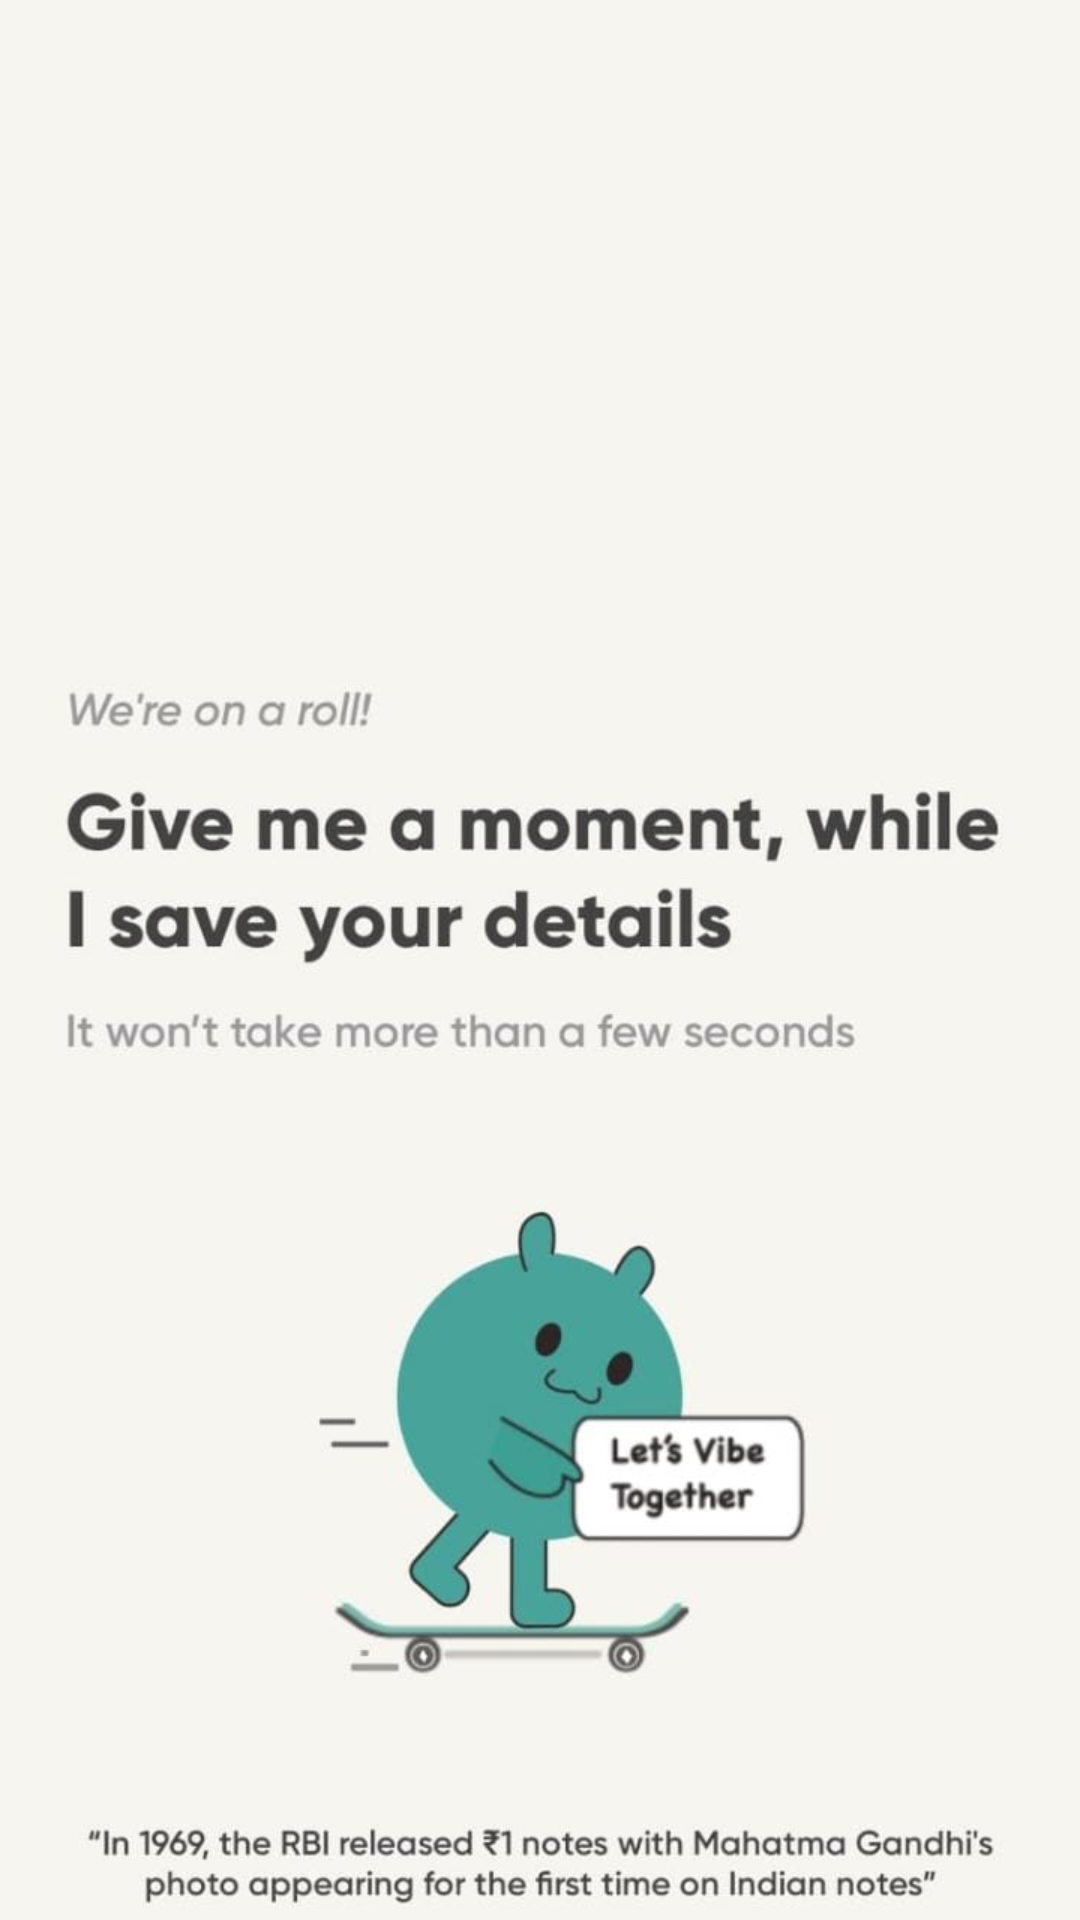

Here is an Android app screen rendered from its layout file. Give the layout XML and the strings, colors and styles it references.
<!-- AndroidManifest.xml: application theme Theme.MyProject -->
<!-- res/layout/activity_waiting_pg.xml -->
<?xml version="1.0" encoding="utf-8"?>
<androidx.constraintlayout.widget.ConstraintLayout xmlns:android="http://schemas.android.com/apk/res/android"
    xmlns:app="http://schemas.android.com/apk/res-auto"
    xmlns:tools="http://schemas.android.com/tools"
    android:layout_width="match_parent"
    android:layout_height="match_parent"
    tools:context=".waiting_pg"
    android:background="@color/bg">

    <ImageView
        android:id="@+id/image"
        app:layout_constraintTop_toTopOf="parent"
        app:layout_constraintStart_toStartOf="parent"
        android:layout_width="wrap_content"
        android:layout_height="wrap_content"
        android:src="@drawable/waiting_pg"


        />

</androidx.constraintlayout.widget.ConstraintLayout>
<!-- resources referenced by this layout -->
<resources>
  <color name="bg">#f6f5f0</color>
  <!-- drawable waiting_pg: jpeg bitmap (drawable, 36126 bytes) -->
  <style name="Theme.MyProject" parent="Base.Theme.MyProject" />
  <style name="Base.Theme.MyProject" parent="Theme.Material3.DayNight.NoActionBar">
          
          
          <item name="android:fontFamily">@font/questrial</item>
      </style>
</resources>
